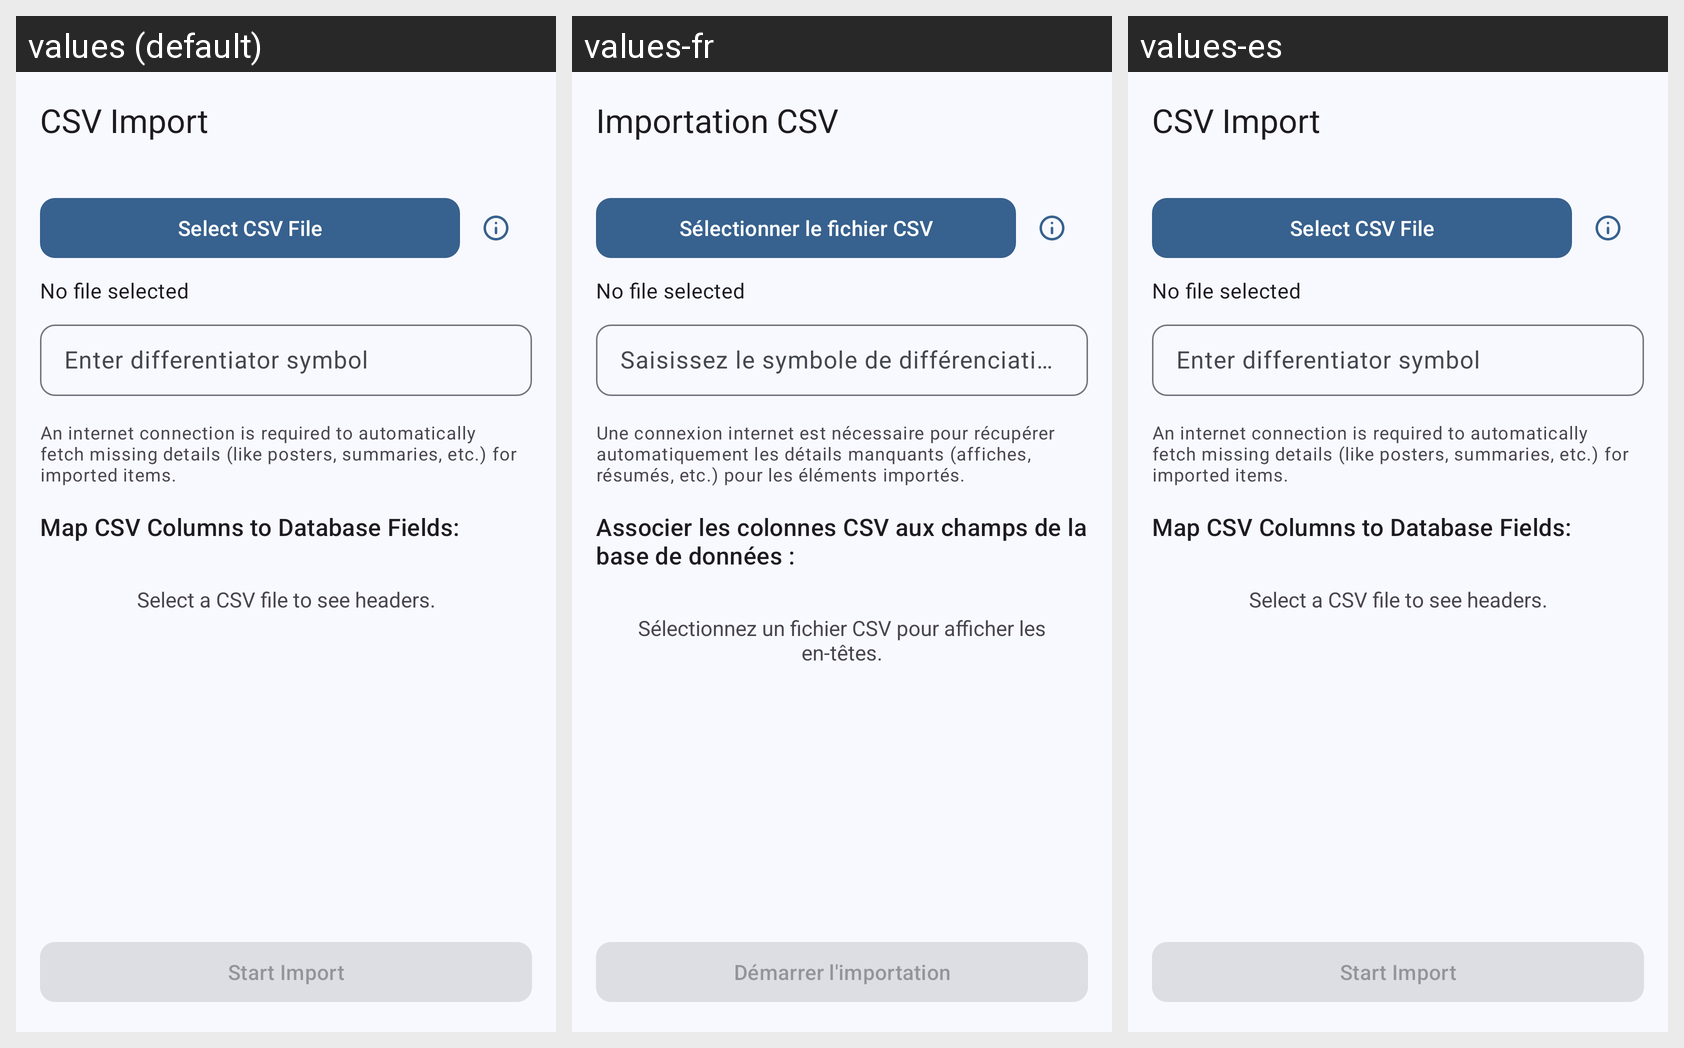

The Android screen above is rendered under several locales of the same app. Produce the string resources it draws, with the default and per-locale values.
Android screen res/layout/activity_csv_import.xml rendered under 3 locales, left to right: values (default), values-fr, values-es. Device: Nexus 5 (rendered at 1080×1920; each locale shown at half size, 540×960, under a caption strip naming it); theme AppTheme.
Strings drawn on this screen, with the default value and each locale's value (text and hints the layout hard-codes, and strings that could not be matched under every locale, appear in the picture but are not listed):

csv_import
  values: CSV Import
  values-fr: Importation CSV
  values-es: CSV Import  [not translated; the default value is used]

select_csv_file
  values: Select CSV File
  values-fr: Sélectionner le fichier CSV
  values-es: Select CSV File  [not translated; the default value is used]

enter_differentiator_symbol
  values: Enter differentiator symbol
  values-fr: Saisissez le symbole de différenciation
  values-es: Enter differentiator symbol  [not translated; the default value is used]

internet_connection_warning
  values: An internet connection is required to automatically fetch missing details (like posters, summaries, etc.) for imported items.
  values-fr: Une connexion internet est nécessaire pour récupérer automatiquement les détails manquants (affiches, résumés, etc.) pour les éléments importés.
  values-es: An internet connection is required to automatically fetch missing details (like posters, summaries, etc.) for imported items.  [not translated; the default value is used]

map_csv_columns_to_database_fields
  values: Map CSV Columns to Database Fields:
  values-fr: Associer les colonnes CSV aux champs de la base de données :
  values-es: Map CSV Columns to Database Fields:  [not translated; the default value is used]

select_a_csv_file_to_see_headers
  values: Select a CSV file to see headers.
  values-fr: Sélectionnez un fichier CSV pour afficher les en-têtes.
  values-es: Select a CSV file to see headers.  [not translated; the default value is used]

start_import
  values: Start Import
  values-fr: Démarrer l'importation
  values-es: Start Import  [not translated; the default value is used]
